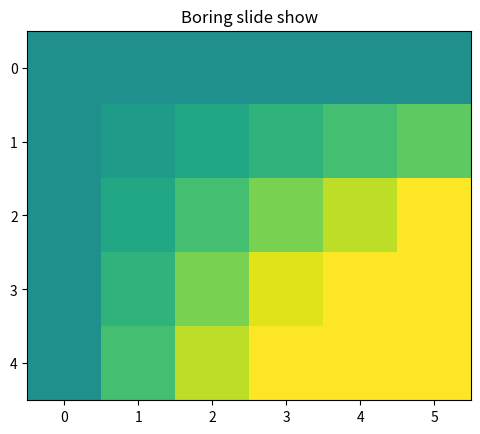

Write Python code to recreate this figure.
"""
Pyplot animation example.

The method shown here is only for very simple, low-performance
use.  For more demanding applications, look at the animation
module and the examples that use it.
"""

import matplotlib.pyplot as plt
import numpy as np

x = np.arange(6)
y = np.arange(5)
z = x * y[:, np.newaxis]
print(z)
p = plt.imshow(z)
fig = plt.gcf()
plt.clim()  # clamp the color limits
plt.title("Boring slide show")
for i in range(5):
    # if i == 0:
    #     p = plt.imshow(z)
    #     fig = plt.gcf()
    #     plt.clim()   # clamp the color limits
    #     plt.title("Boring slide show")
    # else:
    #     z = z + 2
    #     p.set_data(z)

    z = z + 2
    p.set_data(z)
    print("step", i)
    plt.pause(0.5)